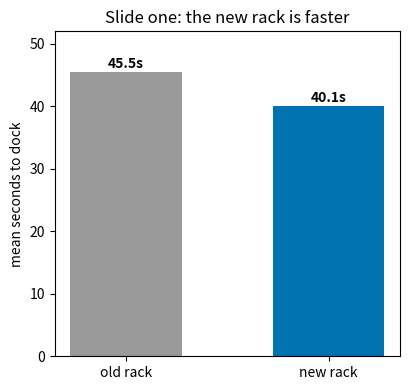
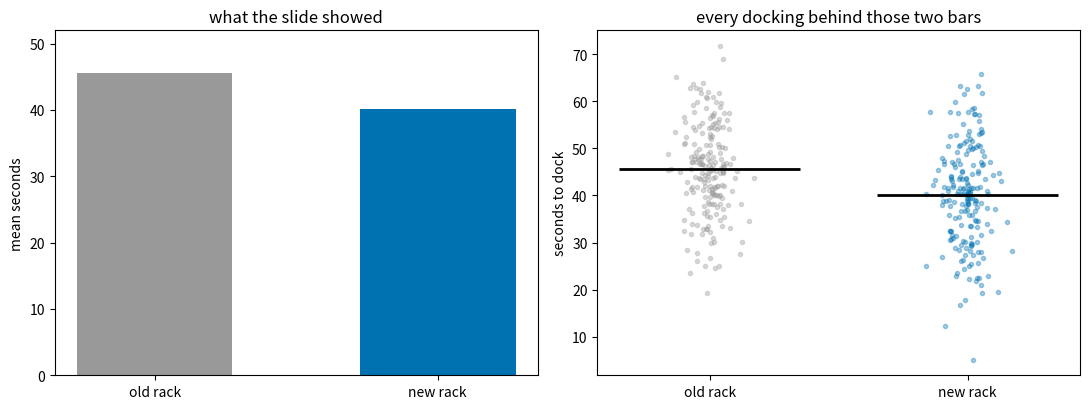
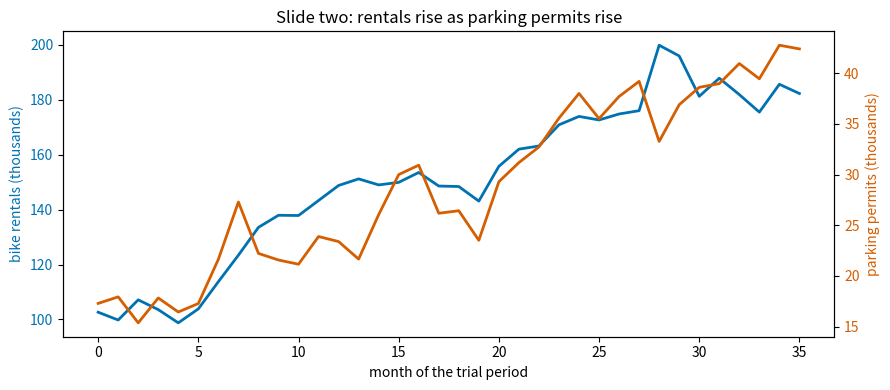
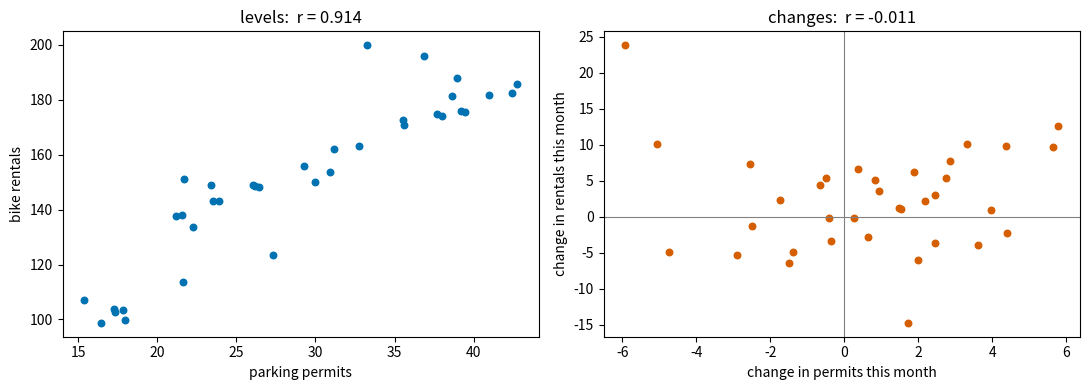
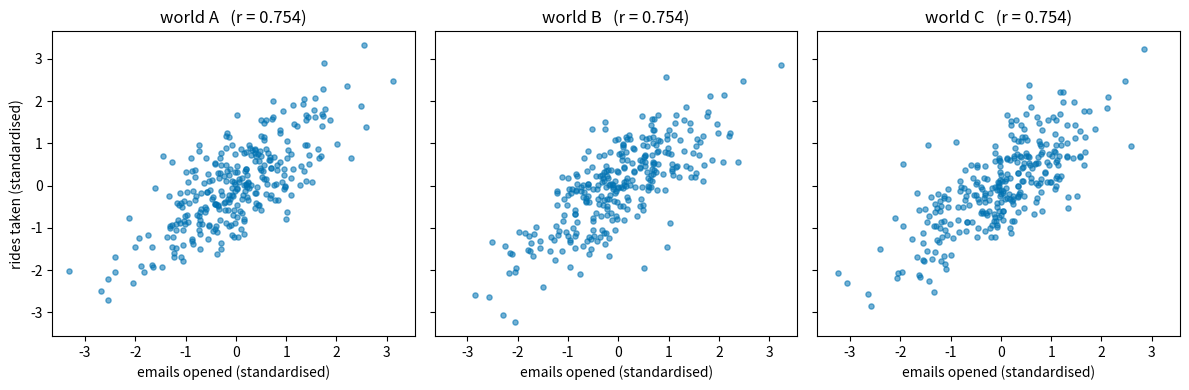

Reproduce these figures in Python, in order.
import matplotlib.pyplot as plt
import numpy as np
import pandas as pd

rng = np.random.default_rng(7)
n = 200

# SYNTHETIC. Docking times in seconds for two rack designs, 200 dockings each.
old = rng.normal(47.0, 11.0, n).round(1)
new = rng.normal(41.0, 11.0, n).round(1)

docking = pd.DataFrame({
    "rack": ["old"] * n + ["new"] * n,
    "seconds": np.concatenate([old, new]),
})

summary = docking.groupby("rack")["seconds"].agg(["mean", "std", "min", "max"]).round(2)
print(summary.to_string())
print("\ndifference of means: %.2f seconds" % (old.mean() - new.mean()))

fig, ax = plt.subplots(figsize=(4.2, 4))
means = [old.mean(), new.mean()]
ax.bar(["old rack", "new rack"], means, color=["#999999", "#0072B2"], width=0.55)
for i, m in enumerate(means):
    ax.text(i, m + 0.6, f"{m:.1f}s", ha="center", fontweight="bold")
ax.set_ylabel("mean seconds to dock")
ax.set_title("Slide one: the new rack is faster")
ax.set_ylim(0, 52)
plt.tight_layout()
plt.show()

old_mean, new_mean = old.mean(), new.mean()

print("share of NEW dockings slower than the OLD average : %.3f" % (new > old_mean).mean())
print("share of OLD dockings faster than the NEW average : %.3f" % (old < new_mean).mean())
print("P(a random new docking beats a random old one)    : %.3f"
      % float((new[:, None] < old[None, :]).mean()))
print("\nmedians:  old %.1f s   new %.1f s" % (np.median(old), np.median(new)))

fig, (left, right) = plt.subplots(1, 2, figsize=(11, 4.2))

left.bar(["old rack", "new rack"], means, color=["#999999", "#0072B2"], width=0.55)
left.set_ylabel("mean seconds")
left.set_title("what the slide showed")
left.set_ylim(0, 52)

jitter = np.random.default_rng(1).normal(0, 0.06, n)
right.scatter(np.zeros(n) + jitter, old, s=9, alpha=0.35, color="#999999")
right.scatter(np.ones(n) + jitter, new, s=9, alpha=0.35, color="#0072B2")
right.hlines([old_mean, new_mean], [-0.35, 0.65], [0.35, 1.35],
             color="black", linewidth=2)
right.set_xticks([0, 1])
right.set_xticklabels(["old rack", "new rack"])
right.set_ylabel("seconds to dock")
right.set_title("every docking behind those two bars")

plt.tight_layout()
plt.show()

gen = np.random.default_rng(53)
months = 36

# SYNTHETIC, and generated INDEPENDENTLY - by construction neither series
# influences the other. Each is a random walk with an upward drift.
rentals = 100 + np.cumsum(gen.normal(2.0, 6.0, months))
permits = 20 + np.cumsum(gen.normal(0.6, 2.5, months))

period = pd.period_range("2023-01", periods=months, freq="M")
city = pd.DataFrame({"month": period.astype(str), "rentals": rentals.round(1),
                     "permits": permits.round(1)})
print(city.head(4).to_string(index=False))
print("...")
print(city.tail(3).to_string(index=False))

fig, ax = plt.subplots(figsize=(9, 4))
ax.plot(range(months), rentals, color="#0072B2", linewidth=2, label="bike rentals (thousands)")
ax.set_ylabel("bike rentals (thousands)", color="#0072B2")
ax.tick_params(axis="y", labelcolor="#0072B2")

twin = ax.twinx()
twin.plot(range(months), permits, color="#D55E00", linewidth=2, label="parking permits (thousands)")
twin.set_ylabel("parking permits (thousands)", color="#D55E00")
twin.tick_params(axis="y", labelcolor="#D55E00")

ax.set_xlabel("month of the trial period")
ax.set_title("Slide two: rentals rise as parking permits rise")
plt.tight_layout()
plt.show()

r_levels = np.corrcoef(rentals, permits)[0, 1]
r_changes = np.corrcoef(np.diff(rentals), np.diff(permits))[0, 1]

print("correlation of the levels           : %.3f" % r_levels)
print("correlation of the monthly changes  : %.3f" % r_changes)

fig, (left, right) = plt.subplots(1, 2, figsize=(11, 4))
left.scatter(permits, rentals, s=22, color="#0072B2")
left.set_xlabel("parking permits")
left.set_ylabel("bike rentals")
left.set_title(f"levels:  r = {r_levels:.3f}")

right.scatter(np.diff(permits), np.diff(rentals), s=22, color="#D55E00")
right.axhline(0, color="grey", linewidth=0.8)
right.axvline(0, color="grey", linewidth=0.8)
right.set_xlabel("change in permits this month")
right.set_ylabel("change in rentals this month")
right.set_title(f"changes:  r = {r_changes:.3f}")
plt.tight_layout()
plt.show()

N = 300

def standardise(v):
    return (v - v.mean()) / v.std()

# World "x causes y": opens are drawn first, rides follow from opens.
g1 = np.random.default_rng(3)
opens_1 = g1.normal(0, 1, N)
rides_1 = 0.80 * opens_1 + g1.normal(0, 0.78, N)

# World "y causes x": rides are drawn first, opens follow from rides.
g2 = np.random.default_rng(3)
rides_2 = g2.normal(0, 1, N)
opens_2 = 0.80 * rides_2 + g2.normal(0, 0.78, N)

# World "a third thing causes both": enthusiasm is drawn first and drives each
# of them separately. Nothing passes between opens and rides.
g3 = np.random.default_rng(17)
enthusiasm = g3.normal(0, 1, N)
opens_3 = 0.90 * enthusiasm + g3.normal(0, 0.514, N)
rides_3 = 0.90 * enthusiasm + g3.normal(0, 0.514, N)

worlds = {
    "A": (opens_3, rides_3),
    "B": (opens_1, rides_1),
    "C": (opens_2, rides_2),
}

for name, (x, y) in worlds.items():
    print("world %s :  r = %.3f" % (name, np.corrcoef(x, y)[0, 1]))

fig, axes = plt.subplots(1, 3, figsize=(12, 4), sharex=True, sharey=True)
for ax, (name, (x, y)) in zip(axes, worlds.items()):
    ax.scatter(standardise(x), standardise(y), s=14, alpha=0.55, color="#0072B2")
    ax.set_title(f"world {name}   (r = {np.corrcoef(x, y)[0, 1]:.3f})")
    ax.set_xlabel("emails opened (standardised)")
axes[0].set_ylabel("rides taken (standardised)")
plt.tight_layout()
plt.show()

reveal = pd.DataFrame({
    "panel": ["A", "B", "C"],
    "mechanism": ["enthusiasm causes both", "opens cause rides", "rides cause opens"],
    "arrow": ["opens <- enthusiasm -> rides", "opens -> rides", "rides -> opens"],
})
print(reveal.to_string(index=False))

# World B (opens -> rides): rides are computed FROM opens, so forcing opens up
# changes rides. The individual noise term is held fixed - only opens are moved.
g = np.random.default_rng(3)
opens_b = g.normal(0, 1, N)
noise_b = g.normal(0, 0.78, N)
rides_before = 0.80 * opens_b + noise_b
rides_after = 0.80 * (opens_b + 1.0) + noise_b

# Worlds A and C: nothing downstream of opens. Rides are produced by enthusiasm
# (A) or drawn first (C), so moving opens leaves every rides value untouched.
effect = pd.DataFrame({
    "panel": ["A", "B", "C"],
    "mechanism": ["enthusiasm causes both", "opens cause rides", "rides cause opens"],
    "observed r": [0.754, 0.754, 0.754],
    "change in mean rides if she sends more emails": [
        0.000,
        round(float(rides_after.mean() - rides_before.mean()), 3),
        0.000,
    ],
})
print(effect.to_string(index=False))

noise_rng = np.random.default_rng(42)
n_days, n_candidates = 80, 40

# SYNTHETIC and deliberately meaningless: 40 candidate columns and one target,
# all independent standard normal draws. There is no relationship to find.
candidates = noise_rng.normal(0, 1, (n_days, n_candidates))
satisfaction = noise_rng.normal(0, 1, n_days)

r_each = np.array([np.corrcoef(candidates[:, j], satisfaction)[0, 1]
                   for j in range(n_candidates)])

order = np.argsort(-np.abs(r_each))[:5]
top5 = pd.DataFrame({
    "column": [f"q{j:02d}" for j in order],
    "r": r_each[order].round(3),
})
print(top5.to_string(index=False))
print("\ncolumns with |r| above 0.20: %d out of %d" % ((np.abs(r_each) > 0.20).sum(), n_candidates))

winner = int(order[0])
print("\nHeadline: 'q%02d correlates with satisfaction at r = %.3f'" % (winner, r_each[winner]))

fresh = noise_rng.normal(0, 1, (n_days, n_candidates))
fresh_target = noise_rng.normal(0, 1, n_days)
print("q%02d on the original 80 days : r = %+.3f" % (winner, r_each[winner]))
print("q%02d on a fresh 80 days      : r = %+.3f"
      % (winner, np.corrcoef(fresh[:, winner], fresh_target)[0, 1]))

def best_abs_r(matrix, target):
    # |correlation| between every column of `matrix` and `target`.
    ms = (matrix - matrix.mean(0)) / matrix.std(0)
    ts = (target - target.mean()) / target.std()
    return np.abs(ms.T @ ts / len(target))


sim = np.random.default_rng(0)
runs = 2000
best_of_40 = np.array([best_abs_r(sim.normal(0, 1, (n_days, n_candidates)),
                                 sim.normal(0, 1, n_days)).max() for _ in range(runs)])

sim_one = np.random.default_rng(1)
just_one = np.array([best_abs_r(sim_one.normal(0, 1, (n_days, 1)),
                                sim_one.normal(0, 1, n_days))[0] for _ in range(runs)])

print("Pure noise, 80 rows, %d runs each." % runs)
print()
print("looking at ONE pre-chosen column   : median |r| %.3f   90th pct %.3f"
      % (np.median(just_one), np.quantile(just_one, 0.9)))
print("keeping the BEST of 40 columns     : median |r| %.3f   90th pct %.3f   largest seen %.3f"
      % (np.median(best_of_40), np.quantile(best_of_40, 0.9), best_of_40.max()))
print()
print("share of noise runs that beat Maria's 0.254 finding:")
print("   one pre-chosen column : %.3f" % (just_one > 0.254).mean())
print("   best of 40 columns    : %.3f" % (best_of_40 > 0.254).mean())

# Your workspace. Still in memory: docking, old, new, rentals, permits, city,
# worlds, r_each, candidates, satisfaction, best_of_40, just_one, best_abs_r.
